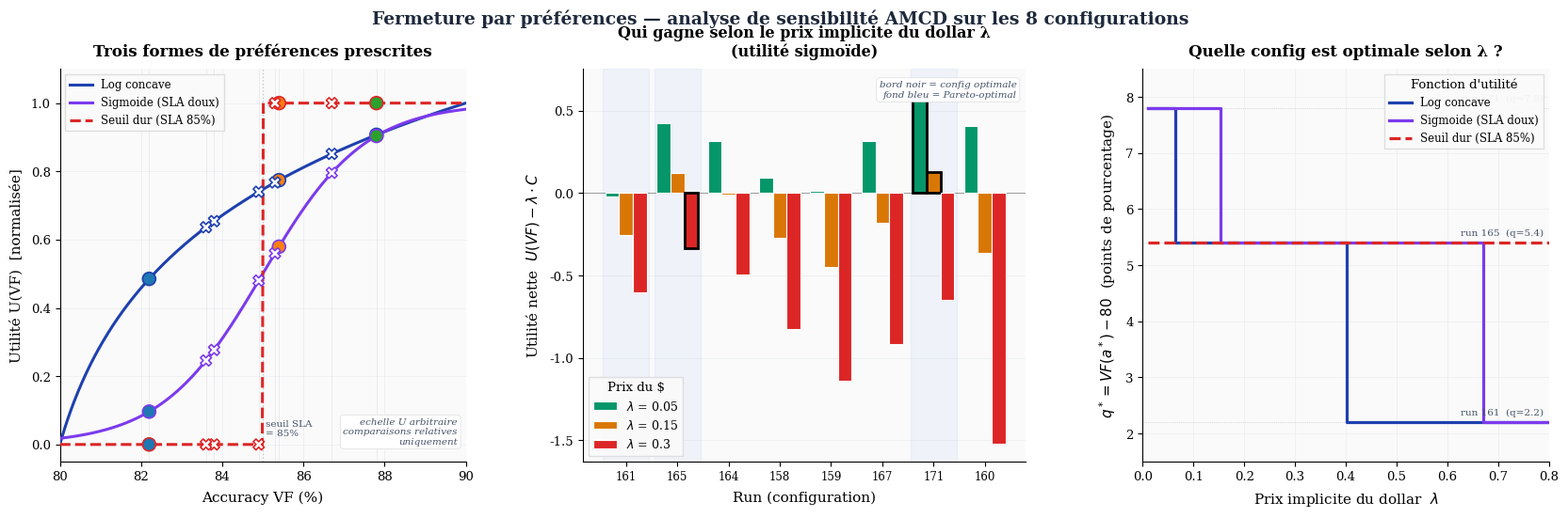

Generate this figure with matplotlib: (Note: this script raises an exception after producing the figure.)
"""Triptyque d'analyse de sensibilité AMCD.

Cadrage : modèle paramétrique de préférences, PAS identification.
Trois formes d'utilité U(q) prescrites (log, sigmoïde, seuil SLA),
analyse de sensibilité au prix implicite lambda du dollar.

- Panel 1 : les 3 U(q) continues + 8 points discrets superposés
- Panel 2 : utilité nette U(q) - lambda.C par config, 3 valeurs de lambda
- Panel 3 : carte a*(lambda) — quelle config est optimale selon lambda
"""

from __future__ import annotations

import matplotlib.pyplot as plt
import matplotlib.patheffects as pe
import numpy as np
from matplotlib.gridspec import GridSpec

plt.rcParams.update({
    "font.family": "serif",
    "font.serif": ["DejaVu Serif", "Georgia", "Times New Roman"],
    "font.size": 9.5,
    "axes.spines.top": False,
    "axes.spines.right": False,
    "figure.facecolor": "white",
    "axes.facecolor": "#FAFAFA",
    "savefig.dpi": 300,
    "axes.linewidth": 0.8,
})

BLUE = "#2563EB"
BLUE_DARK = "#1E40AF"
GREY = "#9CA3AF"
RED = "#DC2626"
GREEN = "#059669"
AMBER = "#D97706"
SLATE = "#475569"
PURPLE = "#7C3AED"
TEAL = "#0D9488"

RUNS = [
    (161, "alma qwen",           82.2, 2.33, True),
    (165, "simple fl-lite\nsans ASSIST", 85.4, 3.05, True),
    (164, "simple fl-lite ASSIST",      84.9, 3.25, False),
    (158, "alma flash-lite",          83.8, 3.67, False),
    (159, "alma flash",               83.6, 4.62, False),
    (167, "simple flash\nsans ASSIST",   85.3, 4.92, False),
    (171, "simple flash ASSIST",        87.8, 5.18, True),
    (160, "alma full-flash",          86.7, 7.72, False),
]

VF0 = 85.0
K_SIGMOID = 0.8
VF_MIN = 80.0
VF_THRESHOLD = 85.0


def U_log(vf):
    q = np.maximum(vf - VF_MIN, 0.001)
    return np.log(1 + q) / np.log(1 + 10)


def U_sigmoid(vf):
    return 1.0 / (1.0 + np.exp(-K_SIGMOID * (vf - VF0)))


def U_threshold(vf):
    return (np.asarray(vf) >= VF_THRESHOLD).astype(float)


UTILITIES = [
    ("Log concave",   U_log,        BLUE_DARK, "-"),
    ("Sigmoide (SLA doux)", U_sigmoid, PURPLE, "-"),
    ("Seuil dur (SLA 85%)", U_threshold, RED,   "--"),
]

OUT = "/Users/mathias/Desktop/mémoire-v2/docs"


def main():
    fig = plt.figure(figsize=(17, 5.8))
    gs = GridSpec(1, 3, width_ratios=[1.1, 1.2, 1.1], wspace=0.28,
                  left=0.05, right=0.98, top=0.86, bottom=0.14)

    ax1 = fig.add_subplot(gs[0])
    ax2 = fig.add_subplot(gs[1])
    ax3 = fig.add_subplot(gs[2])

    # ── Panel 1 : fonctions d'utilité ──────────────────────────────────

    ax1.set_axisbelow(True)
    ax1.grid(True, color="#E5E7EB", linewidth=0.5, alpha=0.7)

    vf_range = np.linspace(80, 90, 400)
    for name, U_fn, color, style in UTILITIES:
        ax1.plot(vf_range, U_fn(vf_range), color=color, linewidth=2.2,
                 linestyle=style, label=name, zorder=3)

    for run_id, label, vf, cost, is_pareto in RUNS:
        u_avg = np.mean([U_fn(vf) for _, U_fn, _, _ in UTILITIES])
        marker_style = "o" if is_pareto else "X"
        size = 100 if is_pareto else 70
        ax1.axvline(vf, color=GREY, linewidth=0.4, alpha=0.3, zorder=1)
        ax1.scatter([vf]*3,
                    [U_log(vf), U_sigmoid(vf), U_threshold(vf)],
                    s=size, marker=marker_style,
                    facecolor="white" if not is_pareto else None,
                    edgecolor=[BLUE_DARK, PURPLE, RED],
                    linewidth=1.2, zorder=5)

    ax1.axvline(VF_THRESHOLD, color=GREY, linestyle=":", linewidth=1, alpha=0.6)
    ax1.text(VF_THRESHOLD + 0.08, 0.02, "seuil SLA\n= 85%",
             fontsize=7.5, color=SLATE, va="bottom")

    ax1.set_xlabel("Accuracy VF (%)", fontsize=11, labelpad=6)
    ax1.set_ylabel("Utilité U(VF)  [normalisée]", fontsize=11, labelpad=6)
    ax1.set_title("Trois formes de préférences prescrites",
                  fontsize=12, fontweight="bold", pad=10)
    ax1.set_xlim(80, 90)
    ax1.set_ylim(-0.05, 1.1)
    ax1.legend(loc="upper left", fontsize=8.5, framealpha=0.95,
               edgecolor="#ddd", fancybox=False)

    ax1.text(0.98, 0.04,
             "echelle U arbitraire\ncomparaisons relatives\nuniquement",
             transform=ax1.transAxes, ha="right", va="bottom",
             fontsize=7.5, color=SLATE, style="italic",
             bbox=dict(boxstyle="round,pad=0.3", facecolor="white",
                       edgecolor="#ddd", linewidth=0.5))

    # ── Panel 2 : utilité nette par config (sigmoïde, 3 lambdas) ────────

    ax2.set_axisbelow(True)
    ax2.grid(axis="y", color="#E5E7EB", linewidth=0.5, alpha=0.7)

    lambdas = [0.05, 0.15, 0.30]
    lambda_colors = [GREEN, AMBER, RED]
    labels_display = [f"{r[0]}" for r in RUNS]
    vfs = np.array([r[2] for r in RUNS])
    costs = np.array([r[3] for r in RUNS])
    is_pareto_mask = np.array([r[4] for r in RUNS])

    U_vals = U_sigmoid(vfs)

    n_configs = len(RUNS)
    width = 0.27
    x = np.arange(n_configs)

    for i, (lam, c) in enumerate(zip(lambdas, lambda_colors)):
        net = U_vals - lam * costs
        offset = (i - 1) * width
        bars = ax2.bar(x + offset, net, width, color=c, edgecolor="white",
                       linewidth=0.8, label=rf"$\lambda$ = {lam}", zorder=3)
        best_idx = np.argmax(net)
        bars[best_idx].set_edgecolor("black")
        bars[best_idx].set_linewidth(2)

    for xi, is_p in zip(x, is_pareto_mask):
        if is_p:
            ax2.axvspan(xi - 0.45, xi + 0.45, color=BLUE, alpha=0.05, zorder=1)

    ax2.axhline(0, color="black", linewidth=0.5, alpha=0.5)
    ax2.set_xticks(x)
    ax2.set_xticklabels(labels_display, fontsize=8.5)
    ax2.set_xlabel("Run (configuration)", fontsize=11, labelpad=6)
    ax2.set_ylabel(r"Utilité nette  $U(VF) - \lambda \cdot C$", fontsize=11, labelpad=6)
    ax2.set_title("Qui gagne selon le prix implicite du dollar λ\n(utilité sigmoïde)",
                  fontsize=11.5, fontweight="bold", pad=10)
    ax2.legend(loc="lower left", fontsize=9, framealpha=0.95,
               edgecolor="#ddd", fancybox=False, title=r"Prix du \$")

    ax2.text(0.98, 0.97, "bord noir = config optimale\nfond bleu = Pareto-optimal",
             transform=ax2.transAxes, ha="right", va="top",
             fontsize=7.5, color=SLATE, style="italic",
             bbox=dict(boxstyle="round,pad=0.3", facecolor="white",
                       edgecolor="#ddd", linewidth=0.5))

    # ── Panel 3 : carte a*(lambda) ──────────────────────────────────────

    ax3.set_axisbelow(True)
    ax3.grid(True, color="#E5E7EB", linewidth=0.5, alpha=0.7)

    lambda_range = np.linspace(0.01, 0.8, 400)

    for name, U_fn, color, style in UTILITIES:
        U_vals_all = U_fn(vfs)
        best_q_trace = []
        for lam in lambda_range:
            net = U_vals_all - lam * costs
            best_idx = int(np.argmax(net))
            best_q_trace.append(vfs[best_idx] - VF_MIN)
        ax3.plot(lambda_range, best_q_trace, color=color, linewidth=2.3,
                 linestyle=style, label=name, zorder=3, drawstyle="steps-post")

    pareto_qs = sorted([vf - VF_MIN for _, _, vf, _, is_p in RUNS if is_p])
    pareto_labels = {
        (vf - VF_MIN): f"{run_id}"
        for run_id, _, vf, _, is_p in RUNS if is_p
    }
    for q_p in pareto_qs:
        ax3.axhline(q_p, color=GREY, linewidth=0.5, linestyle=":", alpha=0.7, zorder=1)
        ax3.text(0.79, q_p + 0.1, f"run {pareto_labels[q_p]}  (q={q_p:.1f})",
                 fontsize=7.5, color=SLATE, ha="right", va="bottom")

    ax3.set_xlabel(r"Prix implicite du dollar  $\lambda$", fontsize=11, labelpad=6)
    ax3.set_ylabel(r"$q^* = VF(a^*) - 80$  (points de pourcentage)",
                   fontsize=11, labelpad=6)
    ax3.set_title("Quelle config est optimale selon λ ?",
                  fontsize=12, fontweight="bold", pad=10)
    ax3.set_xlim(0, 0.8)
    ax3.set_ylim(1.5, 8.5)
    ax3.legend(loc="upper right", fontsize=8.5, framealpha=0.95,
               edgecolor="#ddd", fancybox=False, title="Fonction d'utilité")

    # ── Global ─────────────────────────────────────────────────────────

    fig.suptitle(
        "Fermeture par préférences — analyse de sensibilité AMCD sur les 8 configurations",
        fontsize=13.5, fontweight="bold", y=0.97, color="#1E293B",
    )

    fig.savefig(f"{OUT}/ablation_alpha_utility.png", dpi=300, bbox_inches="tight",
                facecolor="white")
    fig.savefig(f"{OUT}/ablation_alpha_utility.pdf", bbox_inches="tight",
                facecolor="white")
    print(f"  -> {OUT}/ablation_alpha_utility.png")
    print(f"  -> {OUT}/ablation_alpha_utility.pdf")
    plt.close(fig)


if __name__ == "__main__":
    main()
